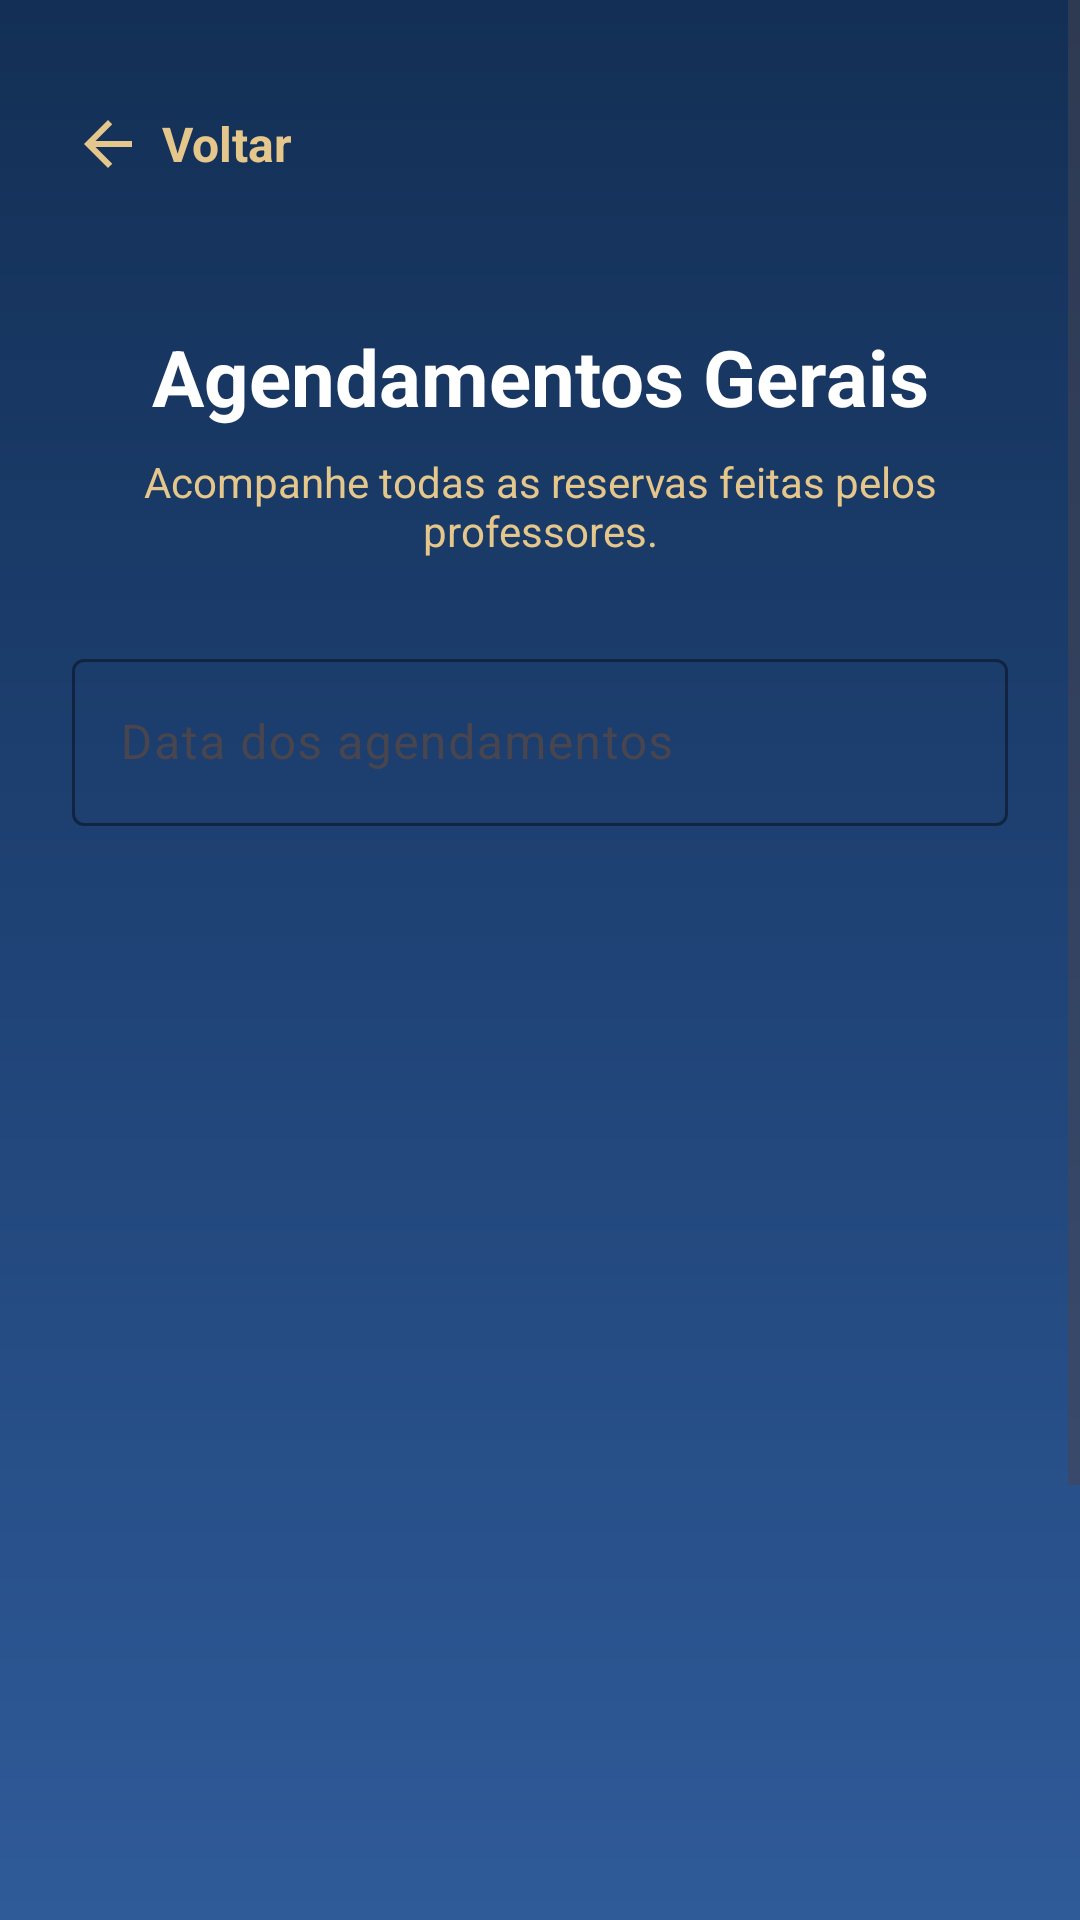

Reconstruct the res/layout file that produces this screen, plus the resources it refers to.
<!-- AndroidManifest.xml: application theme Theme.Agend -->
<!-- res/layout/activity_agendamentos_gerais.xml -->
<?xml version="1.0" encoding="utf-8"?>
<ScrollView
    xmlns:android="http://schemas.android.com/apk/res/android"
    xmlns:app="http://schemas.android.com/apk/res-auto"
    android:layout_width="match_parent"
    android:layout_height="match_parent"
    android:background="@drawable/bg_yarooms_gradient"
    android:fillViewport="true">

    <LinearLayout
        android:layout_width="match_parent"
        android:layout_height="wrap_content"
        android:orientation="vertical"
        android:padding="24dp">

        <include layout="@layout/include_botao_voltar_topo" />

        <TextView
            android:id="@+id/textoTituloAgendamentos"
            android:layout_width="match_parent"
            android:layout_height="wrap_content"
            android:text="Agendamentos Gerais"
            android:textColor="@color/white"
            android:textSize="26sp"
            android:textStyle="bold"
            android:gravity="center"
            android:layout_marginTop="24dp" />

        <TextView
            android:layout_width="match_parent"
            android:layout_height="wrap_content"
            android:text="Acompanhe todas as reservas feitas pelos professores."
            android:textColor="@color/yarooms_gold_light"
            android:textSize="14sp"
            android:gravity="center"
            android:layout_marginTop="8dp"
            android:layout_marginBottom="28dp" />

        <com.google.android.material.textfield.TextInputLayout
            android:id="@+id/layoutDataAgendamentosGerais"
            android:layout_width="match_parent"
            android:layout_height="wrap_content"
            android:hint="Data dos agendamentos"
            android:layout_marginBottom="16dp"
            app:boxBackgroundMode="outline"
            app:boxStrokeColor="@color/yarooms_gold"
            app:boxStrokeErrorColor="@color/yarooms_error_light"
            app:errorTextColor="@color/yarooms_error_light"
            app:hintTextColor="@color/yarooms_gold_light">

            <com.google.android.material.textfield.TextInputEditText
                android:id="@+id/editDataAgendamentosGerais"
                android:layout_width="match_parent"
                android:layout_height="wrap_content"
                android:focusable="false"
                android:clickable="true"
                android:inputType="none"
                android:textColor="@color/white"
                android:textColorHint="@color/yarooms_gold_light" />
        </com.google.android.material.textfield.TextInputLayout>

        <TextView
            android:id="@+id/textoErroAgendamentosGerais"
            android:layout_width="match_parent"
            android:layout_height="wrap_content"
            android:textColor="@color/yarooms_error_light"
            android:textSize="14sp"
            android:visibility="gone"
            android:layout_marginBottom="12dp" />

        <ListView
            android:id="@+id/listaAgendamentosGerais"
            android:layout_width="match_parent"
            android:layout_height="440dp"
            android:background="@android:color/transparent"
            android:divider="@android:color/transparent"
            android:dividerHeight="12dp"
            android:padding="4dp"
            android:clipToPadding="false" />

        <com.google.android.material.button.MaterialButton
            android:id="@+id/botaoAtualizarAgendamentosGerais"
            android:layout_width="match_parent"
            android:layout_height="52dp"
            android:text="Atualizar"
            android:textAllCaps="false"
            android:textStyle="bold"
            android:textColor="@color/yarooms_blue_dark"
            android:backgroundTint="@color/yarooms_gold"
            app:cornerRadius="8dp"
            android:layout_marginTop="20dp" />

    </LinearLayout>
</ScrollView>
<!-- res/layout/include_botao_voltar_topo.xml (included above) -->
<?xml version="1.0" encoding="utf-8"?>
<LinearLayout xmlns:android="http://schemas.android.com/apk/res/android"
    android:id="@+id/layoutVoltarTopo"
    android:layout_width="wrap_content"
    android:layout_height="48dp"
    android:orientation="horizontal"
    android:gravity="center_vertical"
    android:clickable="true"
    android:focusable="true"
    android:paddingStart="0dp"
    android:paddingEnd="12dp"
    android:layout_marginBottom="12dp">

    <ImageView
        android:layout_width="24dp"
        android:layout_height="24dp"
        android:src="@drawable/ic_arrow_back_yarooms"
        android:importantForAccessibility="no"
        android:layout_marginEnd="6dp" />

    <TextView
        android:id="@+id/textoVoltarTopo"
        android:layout_width="wrap_content"
        android:layout_height="wrap_content"
        android:text="Voltar"
        android:textColor="@color/yarooms_gold_light"
        android:textSize="16sp"
        android:textStyle="bold" />

</LinearLayout>
<!-- resources referenced by this layout -->
<resources>
  <color name="white">#FFFFFF</color>
  <color name="yarooms_blue_dark">#0D2244</color>
  <color name="yarooms_error_light">#FF8080</color>
  <color name="yarooms_gold">#C5A059</color>
  <color name="yarooms_gold_light">#E5C78B</color>
  <!-- drawable bg_yarooms_gradient (drawable) -->
  <?xml version="1.0" encoding="utf-8"?>
  <shape xmlns:android="http://schemas.android.com/apk/res/android">
  
      
      <gradient
          android:angle="270"
          android:startColor="#132F55"
          android:centerColor="#1F4376"
          android:endColor="#2F5B99"
          android:type="linear" />
  
  </shape>
  <!-- drawable ic_arrow_back_yarooms (drawable) -->
  <vector xmlns:android="http://schemas.android.com/apk/res/android"
      android:width="24dp"
      android:height="24dp"
      android:viewportWidth="24"
      android:viewportHeight="24">
  
      <path
          android:fillColor="@color/yarooms_gold_light"
          android:pathData="M20,11H7.83l5.59,-5.59L12,4l-8,8l8,8l1.42,-1.41L7.83,13H20z" />
  </vector>
  <style name="Theme.Agend" parent="Base.Theme.Agend" />
  <style name="Base.Theme.Agend" parent="Theme.Material3.DayNight.NoActionBar">
          <item name="android:forceDarkAllowed" tools:targetApi="q">false</item>
          
          <item name="colorError">@color/yarooms_error</item>
      </style>
  <color name="yarooms_error">#FF5252</color>
</resources>
